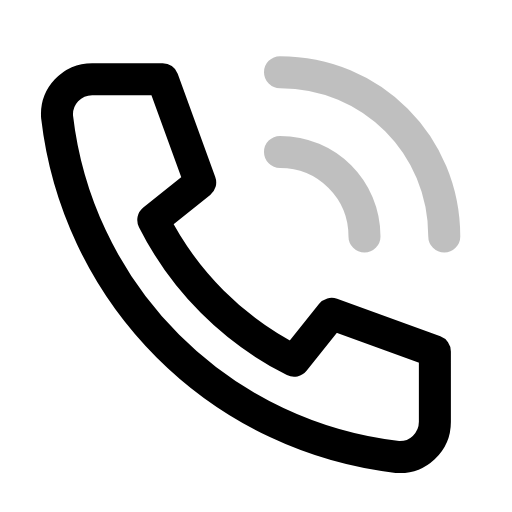
t = 0.00 s
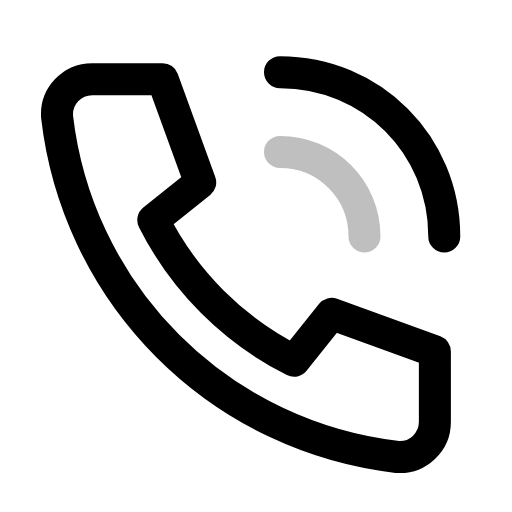
t = 0.26 s
t = 0.45 s: frame unchanged from t = 0.00 s, image omitted
t = 0.75 s: frame unchanged from t = 0.00 s, image omitted
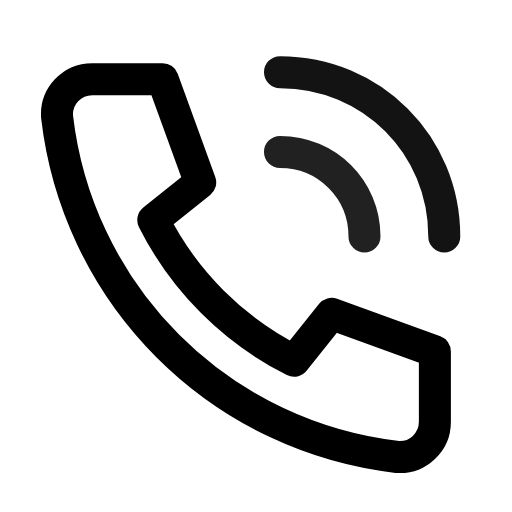
t = 0.99 s
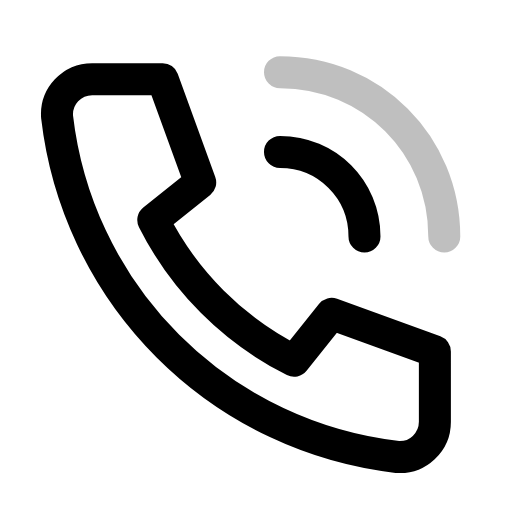
t = 1.26 s

The animated SVG that drew these frames (rendered in a browser with its animation timeline set to each time). Animation: 2 SMIL elements (animate=2); one cycle of 1.50 s, repeats indefinitely.

<svg xmlns="http://www.w3.org/2000/svg" width="24" height="24" viewBox="0 0 24 24" fill="none"><g transform="translate(-1.175 -1.238) scale(1.1)"><path stroke="currentColor" stroke-width="1.364" stroke-linecap="round" stroke-linejoin="round" fill="none" d="M5 4.5L8 4.5L9.6 8.9L7.6 10.5A13.5 13.5 0 0 0 13.6 16.5L15.2 14.5L19.6 16.1L19.6 19.1A1.5 1.5 0 0 1 18 20.6A16.5 16.5 0 0 1 3.5 6.1A1.5 1.5 0 0 1 5 4.5Z"></path><path stroke="currentColor" stroke-width="1.364" stroke-linecap="round" stroke-linejoin="round" fill="none" d="M13 7.6C15 7.6 16.6 9.2 16.6 11.2"><animate attributeName="opacity" values="0.25;1;0.25;0.25;1;0.25;0.25" keyTimes="0;0.09;0.2025;0.6;0.84;0.9;1" dur="1.5s" repeatCount="indefinite" calcMode="spline" keySplines="0.16 1 0.3 1;0.16 1 0.3 1;0.16 1 0.3 1;0.16 1 0.3 1;0.16 1 0.3 1;0.16 1 0.3 1"/></path><path stroke="currentColor" stroke-width="1.364" stroke-linecap="round" stroke-linejoin="round" fill="none" d="M13 4.2C16.9 4.2 20 7.3 20 11.2"><animate attributeName="opacity" values="0.25;0.25;1;0.25;0.25;1;0.25;0.25" keyTimes="0;0.09;0.18;0.2925;0.6;0.78;0.84;1" dur="1.5s" repeatCount="indefinite" calcMode="spline" keySplines="0.16 1 0.3 1;0.16 1 0.3 1;0.16 1 0.3 1;0.16 1 0.3 1;0.16 1 0.3 1;0.16 1 0.3 1;0.16 1 0.3 1"/></path></g></svg>
